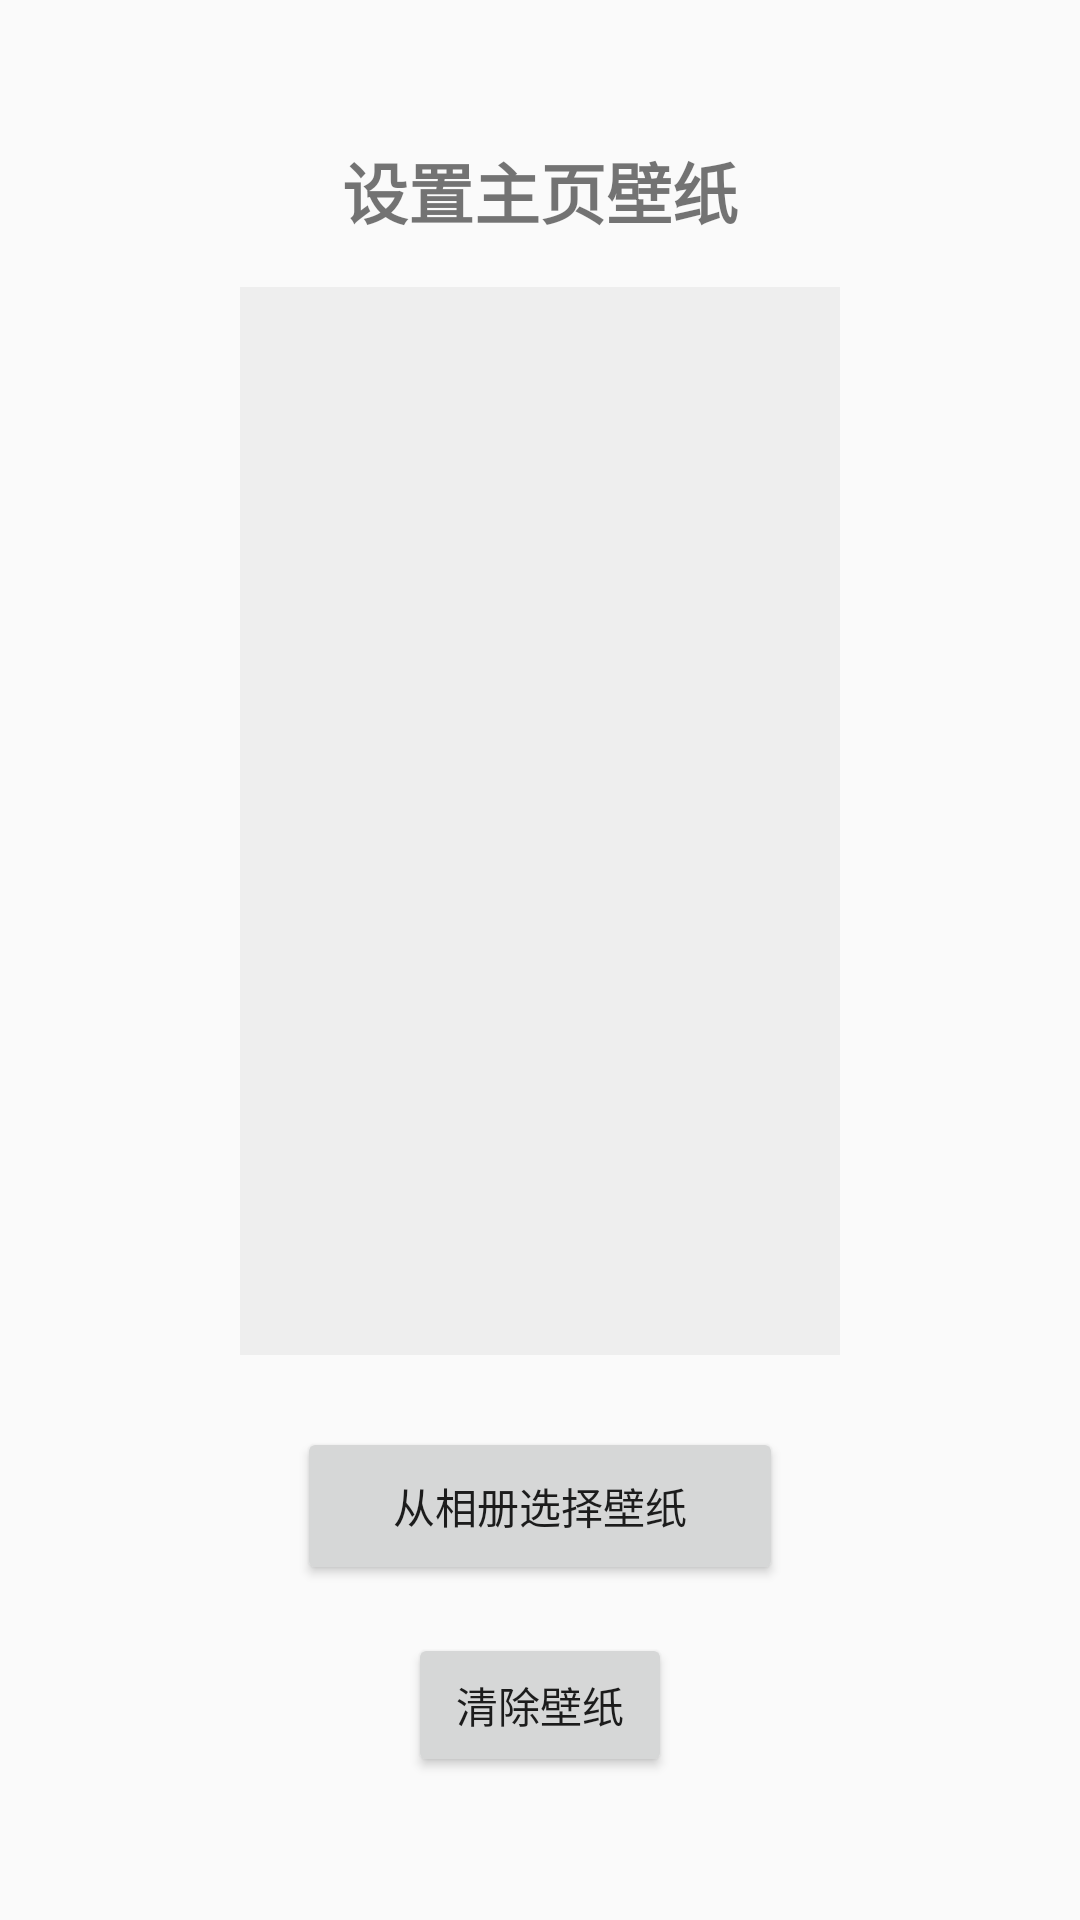

Layout XML and referenced resources for this Android screen:
<!-- AndroidManifest.xml: application theme Theme.TimeRecording -->
<!-- res/layout/fragment_wallpaper.xml -->
<?xml version="1.0" encoding="utf-8"?>
<LinearLayout xmlns:android="http://schemas.android.com/apk/res/android"
    android:layout_width="match_parent"
    android:layout_height="match_parent"
    android:orientation="vertical"
    android:gravity="center"
    android:padding="16dp">

    <TextView
        android:layout_width="wrap_content"
        android:layout_height="wrap_content"
        android:text="设置主页壁纸"
        android:textSize="22sp"
        android:textStyle="bold"
        android:layout_marginBottom="16dp" />

    
    <ImageView
        android:id="@+id/iv_wallpaper_preview"
        android:layout_width="200dp"
        android:layout_height="356dp"
        android:scaleType="centerCrop"
        android:background="#EEEEEE"
        android:layout_marginBottom="24dp" />

    <Button
        android:id="@+id/btn_pick_wallpaper"
        android:layout_width="wrap_content"
        android:layout_height="wrap_content"
        android:text="从相册选择壁纸"
        android:paddingStart="32dp"
        android:paddingEnd="32dp"
        android:paddingTop="16dp"
        android:paddingBottom="16dp" />

    <Button
        android:id="@+id/btn_clear_wallpaper"
        android:layout_width="wrap_content"
        android:layout_height="wrap_content"
        android:text="清除壁纸"
        android:layout_marginTop="16dp" />
</LinearLayout>
<!-- resources referenced by this layout -->
<resources>
  <style name="Theme.TimeRecording" parent="Theme.AppCompat.Light.NoActionBar">
          
          
      </style>
</resources>
